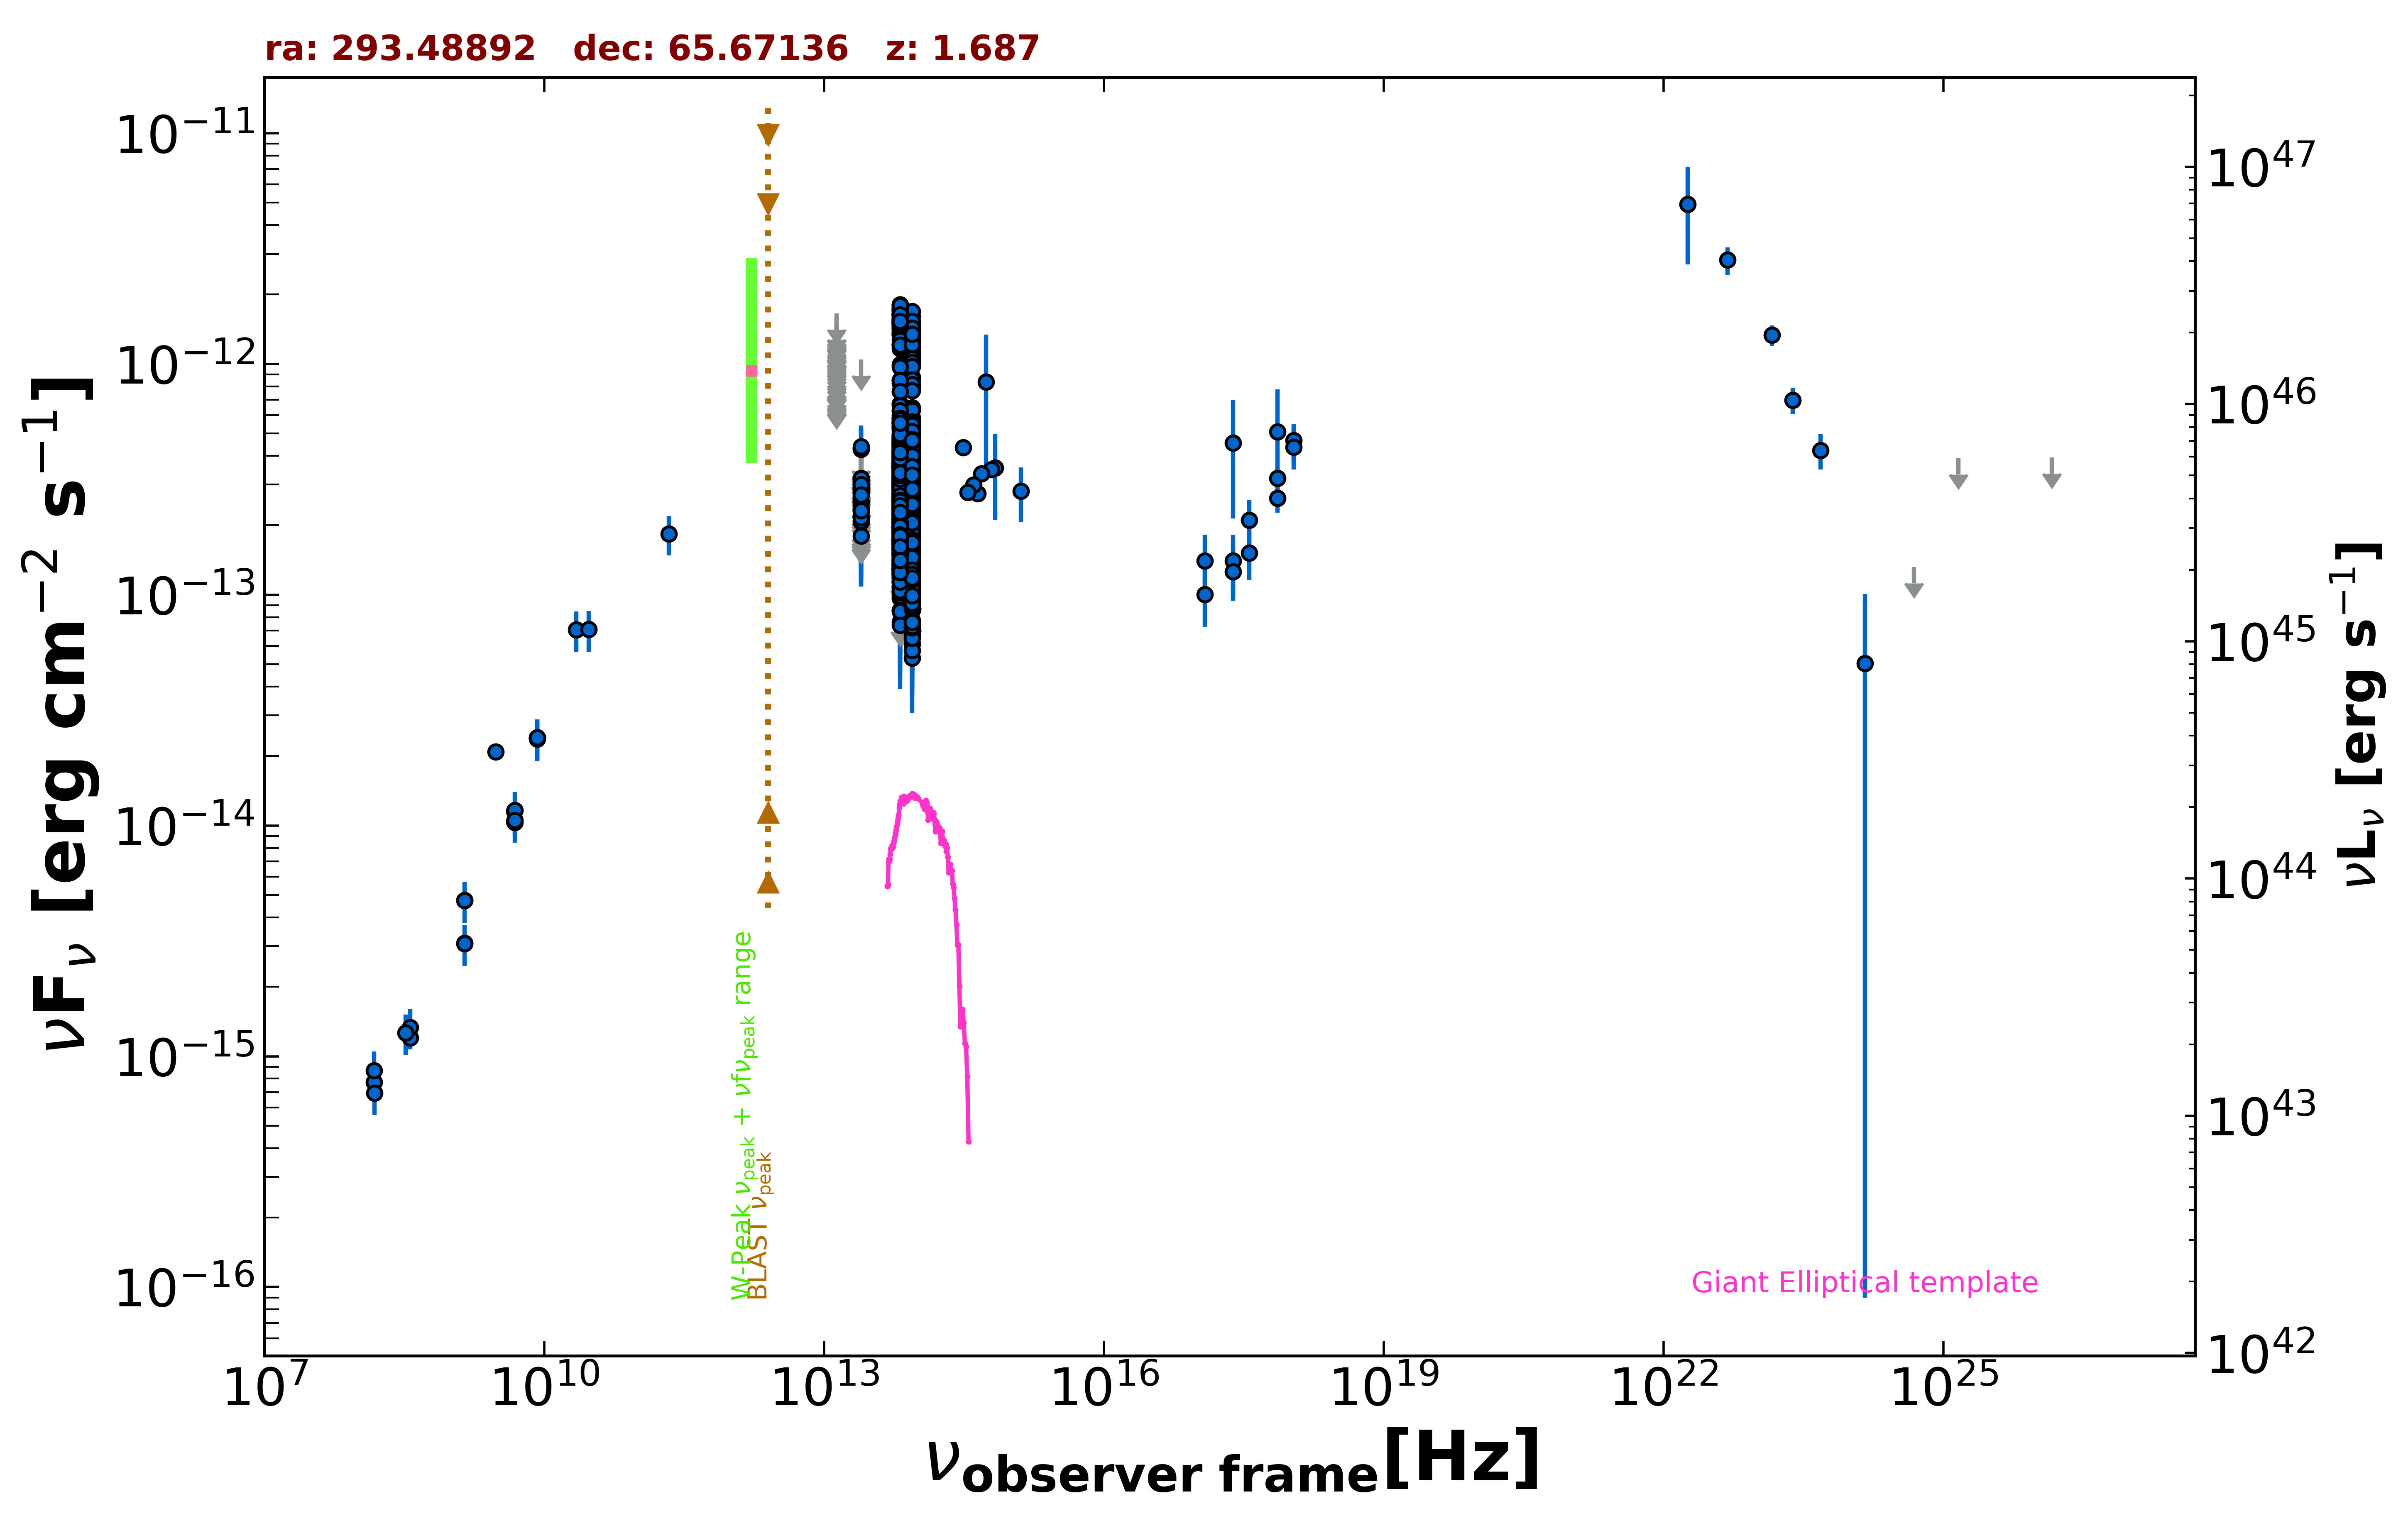

The file beside this chart, header and first rows:
freq., flux, err_flux, MJD_start, MJD_end, flag, catalog, reference
1.400e+09, 3.086e-15, 9.250e-17, 55000, 55000, , NVSS, Condon et al. 1998  AJ  115  1693
3.000e+09, 2.087e-14, 1.300e-16, 55000, 55000, , VLASSQL, Gordon et al. 2021  ApJS  255  30
2.418e+17, 4.553e-13, 2.411e-13, 55000, 55000, , XMMSL2, Saxton et al. 2008  A&A  480  611
7.253e+17, 5.082e-13, 2.690e-13, 55000, 55000, , XMMSL2, Saxton et al. 2008  A&A  480  611
2.418e+17, 1.403e-13, 4.172e-14, 55000, 55000, , RASS, Boller et al. 2016  A&A  103  1
2.418e+17, 1.261e-13, 3.199e-14, 54990, 54991, , 1OUSX, Giommi et al. in preparation
1.209e+17, 1.004e-13, 2.802e-14, 54990, 54991, , 1OUSX, Giommi et al. in preparation
3.627e+17, 1.519e-13, 3.590e-14, 54990, 54991, , 1OUSX, Giommi et al. in preparation
7.253e+17, 3.199e-13, 4.140e-14, 54990, 54991, , 1OUSX, Giommi et al. in preparation
1.088e+18, 4.655e-13, 8.580e-14, 54990, 54991, , 1OUSX, Giommi et al. in preparation
7.253e+17, 2.617e-13, 3.445e-14, 55000, 55000, , 2SXPS, Evans et al. 2020  ApJS  247  54
1.209e+17, 1.404e-13, 4.147e-14, 55000, 55000, , 2SXPS, Evans et al. 2020  ApJS  247  54
3.627e+17, 2.106e-13, 4.670e-14, 55000, 55000, , 2SXPS, Evans et al. 2020  ApJS  247  54
1.088e+18, 4.364e-13, 8.745e-14, 55000, 55000, , 2SXPS, Evans et al. 2020  ApJS  247  54
1.500e+08, 7.723e-16, 7.755e-17, 55000, 55000, , TGSS150, Intema et al. 2017  A&A  598  A781
8.400e+09, 2.399e-14, 0.000e+00, 55000, 55000, , CRATES, Healey et al. 2007  ApJS  171  61
4.800e+09, 1.152e-14, 1.010e-15, 55000, 55000, , GB6, Gregory et al. 1996  ApJS  103  427
4.800e+09, 1.042e-14, 9.620e-16, 55000, 55000, , GB87, Gregory et al. 1992  VizieR  VIII/14/j20…
4.850e+09, 1.033e-14, 0.000e+00, 55000, 55000, , NORTH20, White and Becker  1992  ApJS  79  331
1.400e+09, 4.746e-15, 0.000e+00, 55000, 55000, , NORTH20, White and Becker  1992  ApJS  79  331
3.650e+08, 1.205e-15, 0.000e+00, 55000, 55000, , NORTH20, White and Becker  1992  ApJS  79  331
2.170e+11, 1.838e-13, 3.560e-14, 55000, 55000, , PCCS2217, GHz The Planck Collaboration 2018  A&A  …
8.817e+13, 3.803e-13, 2.100e-15, 55000, 55000, , UNWISE, Schlafly et al. 2019  ApJS  240  30
6.517e+13, 4.070e-13, 2.950e-15, 55000, 55000, , UNWISE, Schlafly et al. 2019  ApJS  240  30
8.817e+13, 1.064e-13, 3.750e-15, 55000, 55000, , WISE, Wright et al. 2010  AJ  140  1868
6.517e+13, 1.501e-13, 5.350e-15, 55000, 55000, , WISE, Wright et al. 2010  AJ  140  1868
2.498e+13, 1.796e-13, 1.690e-14, 55000, 55000, , WISE, Wright et al. 2010  AJ  140  1868
1.363e+13, 3.345e-13, 6.950e-14, 55000, 55000, , WISE, Wright et al. 2010  AJ  140  1868
8.817e+13, 8.663e-14, 2.161e-14, 56837, 56837, , NEOWISE, Mainzer et al. 2014  ApJ  792  30
6.517e+13, 1.406e-13, 5.076e-14, 56837, 56837, , NEOWISE, Mainzer et al. 2014  ApJ  792  30
8.817e+13, 8.727e-14, 2.201e-14, 56838, 56838, , NEOWISE, Mainzer et al. 2014  ApJ  792  30
6.517e+13, 1.276e-13, 3.766e-14, 56838, 56838, , NEOWISE, Mainzer et al. 2014  ApJ  792  30
8.817e+13, 1.531e-13, 2.165e-14, 56838, 56838, , NEOWISE, Mainzer et al. 2014  ApJ  792  30
6.517e+13, 1.434e-13, 3.875e-14, 56838, 56838, , NEOWISE, Mainzer et al. 2014  ApJ  792  30
8.817e+13, 1.360e-13, 2.215e-14, 56839, 56839, , NEOWISE, Mainzer et al. 2014  ApJ  792  30
6.517e+13, 2.400e-13, 5.350e-14, 56839, 56839, , NEOWISE, Mainzer et al. 2014  ApJ  792  30
8.817e+13, 1.655e-13, 2.605e-14, 56838, 56838, , NEOWISE, Mainzer et al. 2014  ApJ  792  30
6.517e+13, 1.496e-13, 4.460e-14, 56838, 56838, , NEOWISE, Mainzer et al. 2014  ApJ  792  30
8.817e+13, 1.188e-13, 2.223e-14, 56839, 56839, , NEOWISE, Mainzer et al. 2014  ApJ  792  30
6.517e+13, 1.946e-13, 3.840e-14, 56839, 56839, , NEOWISE, Mainzer et al. 2014  ApJ  792  30
8.817e+13, 1.594e-13, 2.520e-14, 56838, 56838, , NEOWISE, Mainzer et al. 2014  ApJ  792  30
6.517e+13, 1.293e-13, 3.100e-14, 56838, 56838, , NEOWISE, Mainzer et al. 2014  ApJ  792  30
8.817e+13, 1.108e-13, 2.155e-14, 56837, 56837, , NEOWISE, Mainzer et al. 2014  ApJ  792  30
6.517e+13, 2.409e-13, 3.495e-14, 56837, 56837, , NEOWISE, Mainzer et al. 2014  ApJ  792  30
8.817e+13, 1.464e-13, 2.340e-14, 56836, 56836, , NEOWISE, Mainzer et al. 2014  ApJ  792  30
6.517e+13, 1.269e-13, 3.624e-14, 56836, 56836, , NEOWISE, Mainzer et al. 2014  ApJ  792  30
8.817e+13, 1.511e-13, 2.260e-14, 56838, 56838, , NEOWISE, Mainzer et al. 2014  ApJ  792  30
6.517e+13, 1.668e-13, 4.445e-14, 56838, 56838, , NEOWISE, Mainzer et al. 2014  ApJ  792  30
8.817e+13, 1.447e-13, 2.925e-14, 56838, 56838, , NEOWISE, Mainzer et al. 2014  ApJ  792  30
6.517e+13, 1.886e-13, 3.385e-14, 56838, 56838, , NEOWISE, Mainzer et al. 2014  ApJ  792  30
8.817e+13, 9.702e-14, 2.178e-14, 56837, 56837, , NEOWISE, Mainzer et al. 2014  ApJ  792  30
6.517e+13, 1.650e-13, 3.895e-14, 56837, 56837, , NEOWISE, Mainzer et al. 2014  ApJ  792  30
8.817e+13, 1.297e-13, 2.240e-14, 56837, 56837, , NEOWISE, Mainzer et al. 2014  ApJ  792  30
6.517e+13, 1.475e-13, 3.145e-14, 56837, 56837, , NEOWISE, Mainzer et al. 2014  ApJ  792  30
8.817e+13, 1.486e-13, 2.310e-14, 56838, 56838, , NEOWISE, Mainzer et al. 2014  ApJ  792  30
6.517e+13, 1.753e-13, 3.840e-14, 56838, 56838, , NEOWISE, Mainzer et al. 2014  ApJ  792  30
8.817e+13, 1.389e-13, 2.870e-14, 56837, 56837, , NEOWISE, Mainzer et al. 2014  ApJ  792  30
6.517e+13, 1.128e-13, 3.361e-14, 56837, 56837, , NEOWISE, Mainzer et al. 2014  ApJ  792  30
8.817e+13, 1.279e-13, 2.175e-14, 56839, 56839, , NEOWISE, Mainzer et al. 2014  ApJ  792  30
6.517e+13, 7.625e-14, 3.724e-14, 56839, 56839, , NEOWISE, Mainzer et al. 2014  ApJ  792  30
... 1,643 more rows
